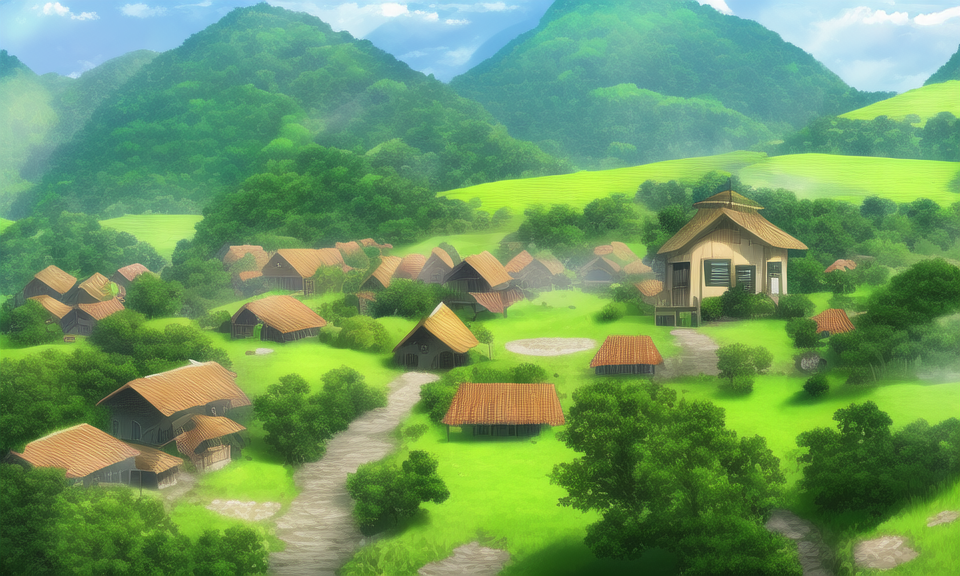
Generation parameters embedded in this image by AUTOMATIC1111 Stable Diffusion web UI or a fork of it (Forge, ...) (PNG 'parameters' text chunk):
environment,no persion,high quality,village
Steps: 30, Sampler: Euler a, CFG scale: 9.5, Seed: 3565780628, Size: 960x576, Model hash: 925997e9